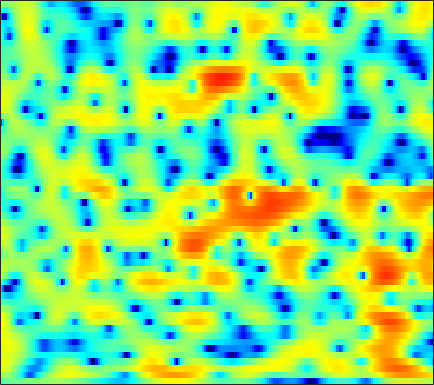

The table this chart was drawn from, first rows:
-1.8974, -1.6433, -1.367, -1.1497, -1.0198, -0.8943, -0.80341, -0.75588, -0.70701, -0.67667, -0.64556, -0.61312, -0.55665, -0.47378, -0.3929, -0.25892, -0.10053, 0.027442, 0.20463, 0.39336, 0.57654, 0.70885, 0.85764, 0.97952
1.252, 1.257, 1.127, 0.8322, 0.4986, -0.1099, -0.9288, -1.696, -2.957, -4.537, -6.509, -8.264, -10.78, -12.39, -11.88, -9.643, -7.222, -5.636, -3.846, -2.362, -1.115, -0.3064, 0.6369, 1.442
3.949, 3.835, 3.54, 3.069, 2.591, 1.783, 0.7707, -0.1258, -1.506, -3.074, -4.765, -6.046, -7.61, -8.834, -9.445, -9.893, -9.924, -9.642, -8.76, -7.387, -5.703, -4.404, -2.769, -1.304
4.147, 4.191, 4.115, 3.889, 3.618, 3.123, 2.486, 1.916, 1.038, 0.04751, -1.046, -1.931, -3.185, -4.531, -5.604, -7.086, -8.494, -9.333, -9.692, -8.956, -7.531, -6.334, -4.804, -3.443
3.155, 3.448, 3.678, 3.737, 3.676, 3.464, 3.115, 2.768, 2.201, 1.536, 0.782, 0.1717, -0.6843, -1.569, -2.227, -3.066, -3.828, -4.319, -4.83, -5.144, -5.261, -5.231, -5.056, -4.773
3.676, 3.993, 4.26, 4.36, 4.331, 4.159, 3.842, 3.509, 2.944, 2.244, 1.404, 0.6848, -0.4079, -1.664, -2.716, -4.298, -6.099, -7.583, -9.646, -11.43, -12.25, -11.95, -10.83, -9.543
4.251, 4.393, 4.47, 4.423, 4.307, 4.043, 3.664, 3.305, 2.73, 2.04, 1.228, 0.5345, -0.5187, -1.744, -2.787, -4.385, -6.252, -7.835, -10.12, -12.12, -12.78, -12.19, -10.76, -9.384
4.283, 4.223, 4.045, 3.761, 3.484, 3.043, 2.539, 2.132, 1.556, 0.9601, 0.347, -0.1174, -0.7416, -1.374, -1.85, -2.476, -3.075, -3.484, -3.957, -4.286, -4.466, -4.514, -4.472, -4.386
4.704, 4.378, 3.787, 3.028, 2.367, 1.398, 0.3932, -0.3262, -1.145, -1.739, -2.095, -2.231, -2.307, -2.325, -2.313, -2.275, -2.181, -2.082, -1.903, -1.681, -1.437, -1.257, -1.03, -0.871
5.488, 4.911, 3.844, 2.38, 0.9766, -1.425, -4.655, -7.735, -11.92, -11.59, -8.718, -7.108, -5.822, -5.19, -5.012, -4.881, -4.619, -4.152, -3.196, -1.983, -0.7594, 0.06694, 0.9852, 1.658
4.318, 3.839, 2.937, 1.733, 0.6099, -1.181, -3.213, -4.73, -6.249, -6.717, -6.435, -6.202, -6.339, -7.197, -8.57, -12.07, -21.12, -22.37, -10.92, -5.819, -2.613, -0.8746, 0.8452, 2.056
1.216, 0.9733, 0.5245, -0.04439, -0.5243, -1.175, -1.8, -2.229, -2.698, -3.053, -3.338, -3.523, -3.795, -4.104, -4.355, -4.602, -4.579, -4.271, -3.449, -2.3, -1.071, -0.1953, 0.839, 1.683
-1.741, -2.072, -2.503, -2.864, -3.056, -3.204, -3.245, -3.199, -3.069, -2.88, -2.66, -2.478, -2.212, -1.948, -1.732, -1.423, -1.065, -0.7595, -0.3065, 0.1815, 0.6821, 1.042, 1.493, 1.887
-4.918, -6.034, -7.306, -7.964, -7.934, -7.384, -6.489, -5.732, -4.722, -3.752, -2.825, -2.168, -1.373, -0.6686, -0.1871, 0.3773, 0.862, 1.171, 1.54, 1.821, 2.033, 2.145, 2.232, 2.259
-7.263, -10.93, -19.28, -29.29, -18.25, -13.3, -10.51, -8.856, -6.839, -4.901, -3.111, -1.902, -0.5028, 0.6482, 1.364, 2.122, 2.693, 2.995, 3.245, 3.335, 3.272, 3.124, 2.784, 2.296
-1.57, -3.468, -5.974, -8.295, -10.06, -13.07, -17.55, -17.97, -11.61, -6.667, -3.276, -1.385, 0.55, 1.982, 2.768, 3.514, 3.957, 4.13, 4.143, 3.982, 3.641, 3.274, 2.609, 1.679
2.569, 1.486, -0.04462, -1.624, -2.84, -4.281, -5.254, -5.262, -4.212, -2.508, -0.8152, 0.25, 1.39, 2.184, 2.539, 2.743, 2.604, 2.324, 1.771, 1.066, 0.352, -0.1089, -0.5421, -0.8625
3.288, 2.794, 2.143, 1.54, 1.158, 0.7428, 0.5018, 0.4576, 0.5659, 0.8125, 1.113, 1.329, 1.524, 1.51, 1.337, 0.8133, -0.07851, -1.067, -2.949, -5.698, -9.375, -11.91, -10.82, -7.379
1.684, 1.694, 1.753, 1.782, 1.763, 1.685, 1.605, 1.54, 1.475, 1.428, 1.398, 1.374, 1.297, 1.111, 0.8747, 0.3464, -0.4802, -1.342, -2.847, -4.737, -6.723, -7.696, -7.413, -5.925
-1.854, -0.5523, 0.6087, 1.223, 1.403, 1.374, 1.088, 0.7893, 0.3836, 0.1089, 0.05726, 0.1682, 0.4238, 0.7283, 0.9087, 1.03, 0.971, 0.8137, 0.4835, 0.1006, -0.2582, -0.464, -0.6087, -0.6944
-0.416, 0.6766, 1.538, 1.761, 1.562, 0.7884, -0.6319, -2.143, -4.768, -7.355, -7.247, -5.459, -2.997, -1.127, -0.1245, 0.811, 1.427, 1.731, 1.975, 2.074, 2.115, 2.109, 2.035, 1.876
3.043, 2.973, 2.732, 2.252, 1.66, 0.4863, -1.161, -2.794, -5.468, -8.021, -8.073, -6.594, -4.452, -2.856, -2.059, -1.361, -1.001, -0.8499, -0.684, -0.4534, -0.1166, 0.1961, 0.6103, 0.9833
3.92, 3.629, 3.162, 2.599, 2.092, 1.323, 0.4643, -0.2106, -1.057, -1.744, -2.174, -2.364, -2.522, -2.764, -3.069, -3.775, -4.883, -5.987, -7.488, -7.999, -6.768, -5.221, -3.164, -1.504
3.524, 3.23, 2.788, 2.278, 1.881, 1.348, 0.8078, 0.4375, -0.02238, -0.4237, -0.8188, -1.121, -1.604, -2.244, -2.892, -4.13, -5.96, -7.939, -11.63, -14.47, -10.84, -7.602, -4.368, -2.047
1.957, 1.597, 1.028, 0.4066, -0.05552, -0.6234, -1.051, -1.252, -1.373, -1.368, -1.306, -1.264, -1.27, -1.376, -1.567, -1.909, -2.348, -2.671, -2.957, -2.889, -2.378, -1.755, -0.7976, 0.1727
-0.2337, -0.8214, -1.855, -3.123, -4.204, -5.619, -6.497, -6.529, -5.723, -4.5, -3.271, -2.484, -1.628, -0.9962, -0.638, -0.274, -0.003612, 0.1798, 0.4218, 0.6978, 1.025, 1.303, 1.695, 2.042
-2.046, -2.732, -3.997, -5.927, -8.049, -12.59, -23.54, -21.05, -11.63, -7.286, -4.641, -3.235, -1.842, -0.8358, -0.2379, 0.3762, 0.8789, 1.201, 1.595, 1.951, 2.268, 2.467, 2.676, 2.804
-3.11, -3.201, -3.492, -4.018, -4.537, -5.241, -5.561, -5.393, -4.577, -3.447, -2.358, -1.653, -0.9223, -0.3865, -0.08887, 0.2582, 0.6034, 0.8951, 1.343, 1.825, 2.281, 2.559, 2.784, 2.832
-4.771, -3.372, -2.098, -1.265, -0.8612, -0.4897, -0.22, -0.0353, 0.1944, 0.3863, 0.4787, 0.4434, 0.1961, -0.296, -0.8158, -1.567, -2.017, -1.87, -0.9508, 0.3765, 1.637, 2.384, 3.019, 3.187
-3.819, -2.296, -0.863, 0.08483, 0.5433, 0.9546, 1.17, 1.272, 1.314, 1.215, 0.955, 0.5893, -0.2191, -1.594, -3.208, -6.864, -15.6, -22.57, -7.691, -2.511, 0.4416, 1.891, 3.112, 3.617
-1.766, -1.724, -1.679, -1.755, -1.869, -2.087, -2.288, -2.407, -2.469, -2.43, -2.373, -2.369, -2.49, -2.815, -3.17, -3.707, -3.951, -3.644, -2.501, -0.9713, 0.5194, 1.469, 2.401, 2.994
-1.899, -2.508, -3.482, -4.673, -5.703, -7.221, -8.649, -9.385, -9.483, -8.589, -7.28, -6.275, -5.069, -4.035, -3.373, -2.543, -1.736, -1.122, -0.2704, 0.5841, 1.389, 1.919, 2.511, 2.945
-1.913, -2.837, -4.41, -6.445, -8.43, -11.96, -17.56, -26.14, -24.78, -16.08, -11.8, -9.477, -7.009, -4.968, -3.674, -2.189, -0.9191, -0.09932, 0.8337, 1.617, 2.251, 2.615, 2.986, 3.2
-0.7371, -1.623, -3.102, -4.975, -6.627, -9.132, -11.64, -13.25, -14.36, -13.77, -11.82, -9.843, -7.15, -4.674, -3.066, -1.217, 0.2677, 1.177, 2.139, 2.832, 3.284, 3.471, 3.522, 3.372
1.059, 0.4446, -0.6502, -2.086, -3.406, -5.541, -8.325, -11.09, -17.23, -40.82, -15.45, -10.4, -6.122, -3.113, -1.355, 0.509, 1.93, 2.754, 3.564, 4.056, 4.234, 4.177, 3.813, 3.134
1.357, 1.08, 0.487, -0.3237, -1.079, -2.26, -3.589, -4.601, -5.693, -5.981, -5.183, -4.075, -2.392, -0.7797, 0.2981, 1.492, 2.437, 2.971, 3.451, 3.672, 3.615, 3.375, 2.779, 1.804
0.4008, 0.3747, 0.2473, 0.01823, -0.1963, -0.5272, -0.8554, -1.067, -1.216, -1.193, -0.9405, -0.6342, -0.1069, 0.4597, 0.8823, 1.397, 1.811, 2.04, 2.218, 2.234, 2.079, 1.824, 1.298, 0.5077
-0.7068, -0.5633, -0.3112, -0.05727, 0.1113, 0.2907, 0.4116, 0.4799, 0.5425, 0.604, 0.6741, 0.7354, 0.8264, 0.9226, 0.9822, 1.054, 1.098, 1.118, 1.123, 1.084, 0.9801, 0.8512, 0.5607, 0.1291
-3.344, -2.687, -1.533, -0.4212, 0.2554, 0.9326, 1.363, 1.552, 1.645, 1.623, 1.493, 1.352, 1.103, 0.8149, 0.5688, 0.2096, -0.1211, -0.3162, -0.4424, -0.3747, -0.1601, 0.05628, 0.3109, 0.4611
-13.12, -6.715, -2.556, -0.2241, 0.8638, 1.742, 2.133, 2.184, 2.017, 1.642, 1.141, 0.723, 0.1098, -0.5963, -1.227, -2.274, -3.554, -4.572, -5.516, -5.103, -3.502, -2.133, -0.5015, 0.71
-0.3326, 0.09795, 0.9235, 1.629, 1.934, 1.981, 1.617, 1.06, 0.008791, -1.34, -2.709, -3.572, -4.282, -4.7, -5.059, -5.973, -7.95, -10.65, -17.65, -15.35, -8.049, -4.774, -1.821, 0.1646
3.711, 3.511, 3.254, 2.918, 2.541, 1.768, 0.5769, -0.6606, -2.996, -6.452, -12.08, -18.66, -15.79, -10.45, -8.404, -6.984, -6.44, -6.258, -5.922, -5.106, -3.748, -2.624, -1.187, 0.03775
4.603, 4.372, 4.003, 3.496, 2.997, 2.132, 0.974, -0.1277, -1.93, -4.076, -6.279, -7.475, -7.706, -6.775, -5.917, -4.915, -4.109, -3.602, -2.976, -2.362, -1.723, -1.268, -0.6936, -0.255
4.002, 3.974, 3.841, 3.575, 3.276, 2.744, 2.064, 1.453, 0.5643, -0.3566, -1.218, -1.752, -2.268, -2.588, -2.682, -2.697, -2.58, -2.426, -2.143, -1.772, -1.421, -1.174, -1.001, -1.041
2.589, 2.951, 3.217, 3.281, 3.219, 3.012, 2.711, 2.455, 2.044, 1.568, 1.017, 0.5493, -0.1618, -0.9758, -1.65, -2.567, -3.345, -3.64, -3.491, -2.844, -2.046, -1.531, -1.129, -1.129
1.291, 1.943, 2.352, 2.39, 2.282, 2.101, 2.002, 2.02, 2.109, 2.156, 2.039, 1.754, 1.031, -0.187, -1.59, -4.422, -9.088, -13.83, -11.06, -5.805, -2.692, -1.271, -0.1181, 0.3176
0.9374, 1.016, 0.5646, -0.5534, -1.76, -3.394, -3.79, -2.867, -0.977, 0.6372, 1.675, 2.067, 2.08, 1.512, 0.715, -0.8065, -2.542, -3.427, -3.069, -1.478, 0.1254, 1.023, 1.757, 2.009
-0.0009483, -0.4444, -1.562, -3.512, -5.799, -10.51, -12.8, -8.734, -4.208, -1.381, 0.4148, 1.291, 1.985, 2.25, 2.254, 2.113, 1.908, 1.808, 1.812, 1.937, 2.093, 2.16, 2.079, 1.768
-0.9899, -1.218, -1.698, -2.317, -2.786, -3.21, -3.11, -2.664, -1.691, -0.5847, 0.4164, 1.043, 1.678, 2.112, 2.308, 2.439, 2.457, 2.424, 2.321, 2.146, 1.884, 1.627, 1.152, 0.5069
-1.578, -1.552, -1.568, -1.592, -1.566, -1.412, -1.107, -0.7771, -0.2364, 0.3689, 0.9623, 1.367, 1.819, 2.155, 2.316, 2.417, 2.399, 2.309, 2.096, 1.777, 1.358, 0.9545, 0.3197, -0.4545
-1.985, -2, -2.013, -1.938, -1.786, -1.431, -0.9255, -0.4587, 0.2054, 0.8618, 1.466, 1.852, 2.262, 2.522, 2.627, 2.639, 2.51, 2.325, 1.98, 1.539, 1.008, 0.5485, -0.1377, -0.9332
-2.515, -3.067, -3.767, -4.142, -4.037, -3.339, -2.187, -1.213, 0.04553, 1.149, 2.042, 2.559, 3.039, 3.281, 3.314, 3.171, 2.828, 2.466, 1.873, 1.207, 0.5189, 0.03814, -0.5877, -1.208
-3.143, -4.925, -8.262, -13.17, -14.65, -9.384, -4.878, -2.456, -0.03296, 1.725, 2.97, 3.627, 4.158, 4.336, 4.234, 3.797, 3.035, 2.263, 1.012, -0.3685, -1.589, -2.211, -2.525, -2.405
-2.791, -4.328, -6.464, -8.085, -8.091, -6.102, -3.273, -1.335, 0.8393, 2.504, 3.695, 4.296, 4.736, 4.756, 4.495, 3.753, 2.502, 1.168, -1.301, -4.936, -10.53, -14.65, -10.41, -6.205
-4.78, -5.963, -6.498, -5.823, -4.81, -3.134, -1.346, -0.06938, 1.446, 2.687, 3.602, 4.054, 4.349, 4.266, 3.964, 3.218, 2.045, 0.8693, -1.118, -3.539, -5.947, -6.975, -6.527, -5.033
-10.98, -20.25, -17.27, -9.019, -5.857, -2.956, -0.8617, 0.3936, 1.726, 2.728, 3.428, 3.765, 3.949, 3.85, 3.584, 2.989, 2.157, 1.392, 0.2596, -0.878, -1.853, -2.414, -2.816, -2.899
-3.387, -4.243, -4.345, -3.385, -2.34, -0.9025, 0.3758, 1.209, 2.13, 2.828, 3.302, 3.509, 3.581, 3.426, 3.15, 2.585, 1.815, 1.122, 0.08287, -1.012, -2.087, -2.783, -3.503, -3.927
0.9141, 0.5439, 0.2938, 0.3372, 0.5411, 0.9576, 1.472, 1.871, 2.372, 2.795, 3.087, 3.196, 3.186, 2.959, 2.648, 2.02, 1.111, 0.2525, -1.162, -2.902, -4.889, -6.414, -8.08, -8.624
